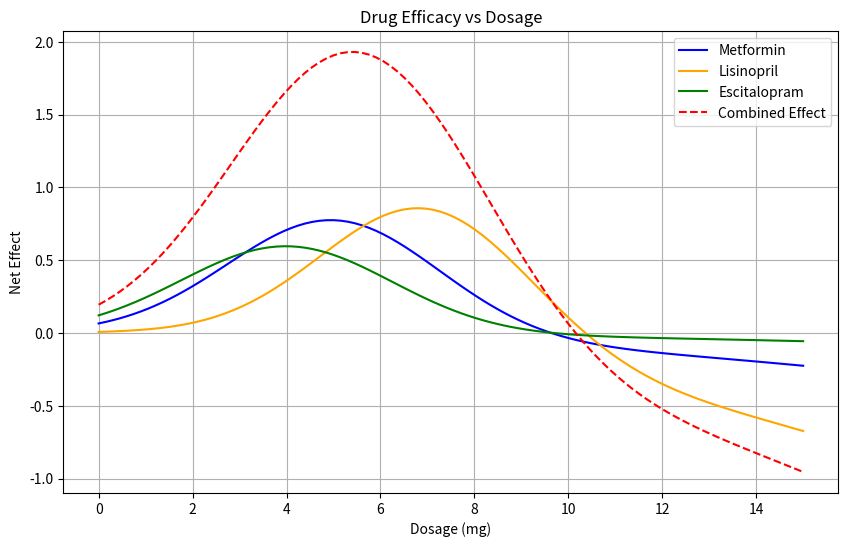

This chart was generated by the following Python code:
# drug efficacy optimization example for BME 2315
# made by Lavie, fall 2025

#%% import libraries
import numpy as np
import matplotlib.pyplot as plt


#%% define drug models

# define toxicity levels for each drug (lambda)
metformin_lambda = 0.5

lisinopril_lambda = 0.8

escitalopram_lambda = 0.3

def metformin(x):   # mild toxicity, moderate efficacy
    efficacy = 0.8 * np.exp(-0.1*(x-5)**2)
    toxicity = 0.2 * x**2 / 100
    return efficacy - metformin_lambda * toxicity
def lisinopril(x):  # strong efficacy, higher toxicity
    efficacy = np.exp(-0.1*(x-7)**2)
    toxicity = 0.3 * x**2 / 80
    return efficacy - lisinopril_lambda * toxicity
def escitalopram(x):  # weaker efficacy, low toxicity
    efficacy = 0.6 * np.exp(-0.1*(x-4)**2)
    toxicity = 0.1 * x**2 / 120
    return efficacy - escitalopram_lambda * toxicity

#%% plot drug efficacies
x = np.linspace(0, 15, 100)
fig, ax = plt.subplots(figsize=(10, 6))
plt.plot(x, metformin(x), label='Metformin', color='blue')
plt.plot(x, lisinopril(x), label='Lisinopril', color='orange')
plt.plot(x, escitalopram(x), label='Escitalopram', color='green')
plt.title('Drug Efficacy vs Dosage')
plt.xlabel('Dosage (mg)')
plt.ylabel('Net Effect')
plt.legend()

combiened = metformin(x) + lisinopril(x) + escitalopram(x)
plt.plot(x, combiened, label='Combined Effect', color='red', linestyle='--')
plt.legend()
plt.grid()
plt.show()  

# %% Find optimal dosages for each drug

# First method: Steepest Ascent using the update rule

# first, need the first derivative (gradient)
def gradient(f, x, h=1e-4):
    """Central difference approximation for f'(x)."""
    return (f(x + h) - f(x - h)) / (2*h)

def steepest_ascent(f, x0, h_step=0.1, tol=1e-6, max_iter=1000):
    x = x0 # update initial guess
    for i in range(max_iter):
        grad = gradient(f, x)
        x_new = x + h_step * grad     
        
        if abs(x_new - x) < tol:      # convergence condition, when solution is 0
            print(f"Converged in {i+1} iterations.")
            break
            
        x = x_new
    return x, f(x)

# metformin
opt_dose_metformin, opt_effect_metformin = steepest_ascent(metformin, x0=1.0)
print(f"Steepest Ascent Method - Optimal Metformin Dose: {opt_dose_metformin:.2f} mg")
print(f"Steepest Ascent Method - Optimal Metformin Effect: {opt_effect_metformin*100:.2f}%")

# lisinopril
opt_dose_lisinopril, opt_effect_lisinopril = steepest_ascent(lisinopril, x0=1.0)
print(f"Steepest Ascent Method - Optimal Lisinopril Dose: {opt_dose_lisinopril:.2f} mg")
print(f"Steepest Ascent Method - Optimal Lisinopril Effect: {opt_effect_lisinopril*100:.2f}%")

# escitalopram
opt_dose_escitalopram, opt_effect_escitalopram = steepest_ascent(escitalopram, x0=1.0)
print(f"Steepest Ascent Method - Optimal Escitalopram Dose: {opt_dose_escitalopram:.2f} mg")
print(f"Steepest Ascent Method - Optimal Escitalopram Effect: {opt_effect_escitalopram*100:.2f}%")

def combined_effect(x):
    return metformin(x) + lisinopril(x) + escitalopram(x)
opt_dose_combined, opt_effect_combined = steepest_ascent(combined_effect, x0=1.0)
print(f"Steepest Ascent Method - Optimal Combined Dose: {opt_dose_combined:.2f} mg")
print(f"Steepest Ascent Method - Optimal Combined Effect: {opt_effect_combined*100:.2f}%")


# %% Newton's method

# requires second derivative
def second_derivative(f, x, h=1e-4):
    """Central difference approximation for f''(x)."""
    return (f(x + h) - 2*f(x) + f(x - h)) / (h**2)

def newtons_method(f, x0, tol=1e-6, max_iter=1000):
    x = x0
    for i in range(max_iter):
        grad = gradient(f, x)
        hess = second_derivative(f, x)
        
        if hess == 0:  # avoid division by zero
            print("Zero second derivative. No solution found.")
            return x, f(x)
        
        x_new = x - grad / hess
        
        if abs(x_new - x) < tol:
            print(f"Converged in {i+1} iterations.")
            break
            
        x = x_new
    return x, f(x)

# metformin
opt_dose_metformin_nm, opt_effect_metformin_nm = newtons_method(metformin, x0=1.0)
print(f"Newton's Method - Optimal Metformin Dose: {opt_dose_metformin_nm:.2f} mg")
print(f"Newton's Method - Optimal Metformin Effect: {opt_effect_metformin_nm*100:.2f}%")                

# lisinopril
opt_dose_lisinopril_nm, opt_effect_lisinopril_nm = newtons_method(lisinopril, x0=1.0)
print(f"Newton's Method - Optimal Lisinopril Dose: {opt_dose_lisinopril_nm:.2f} mg")
print(f"Newton's Method - Optimal Lisinopril Effect: {opt_effect_lisinopril_nm*100:.2f}%")

# escitalopram
opt_dose_escitalopram_nm, opt_effect_escitalopram_nm = newtons_method(escitalopram, x0=1.0)
print(f"Newton's Method - Optimal Escitalopram Dose: {opt_dose_escitalopram_nm:.2f} mg")
print(f"Newton's Method - Optimal Escitalopram Effect: {opt_effect_escitalopram_nm*100:.2f}%")

def combined_effect(x):
    return metformin(x) + lisinopril(x) + escitalopram(x)
opt_dose_combined, opt_effect_combined = newtons_method(combined_effect, x0=1.0)
print(f"Newton's Method - Optimal Combined Dose: {opt_dose_combined:.2f} mg")
print(f"Newton's Method - Optimal Combined Effect: {opt_effect_combined*100:.2f}%")

# You can create a for-loop to test multiple lambda values at once, re-calculate the optimum values (using either method), and compare the values to the combined effect’s optimal dose to find the best dose for that drug.
for lambda_val in [0.2, 0.4, 0.6, 0.8]:
    metformin_lambda = lambda_val
    opt_dose_metformin, opt_effect_metformin = steepest_ascent(metformin, x0=1.0)
    print(f"Lambda: {lambda_val:.2f} - Optimal Metformin Dose: {opt_dose_metformin:.2f} mg, Effect: {opt_effect_metformin*100:.2f}%")
    